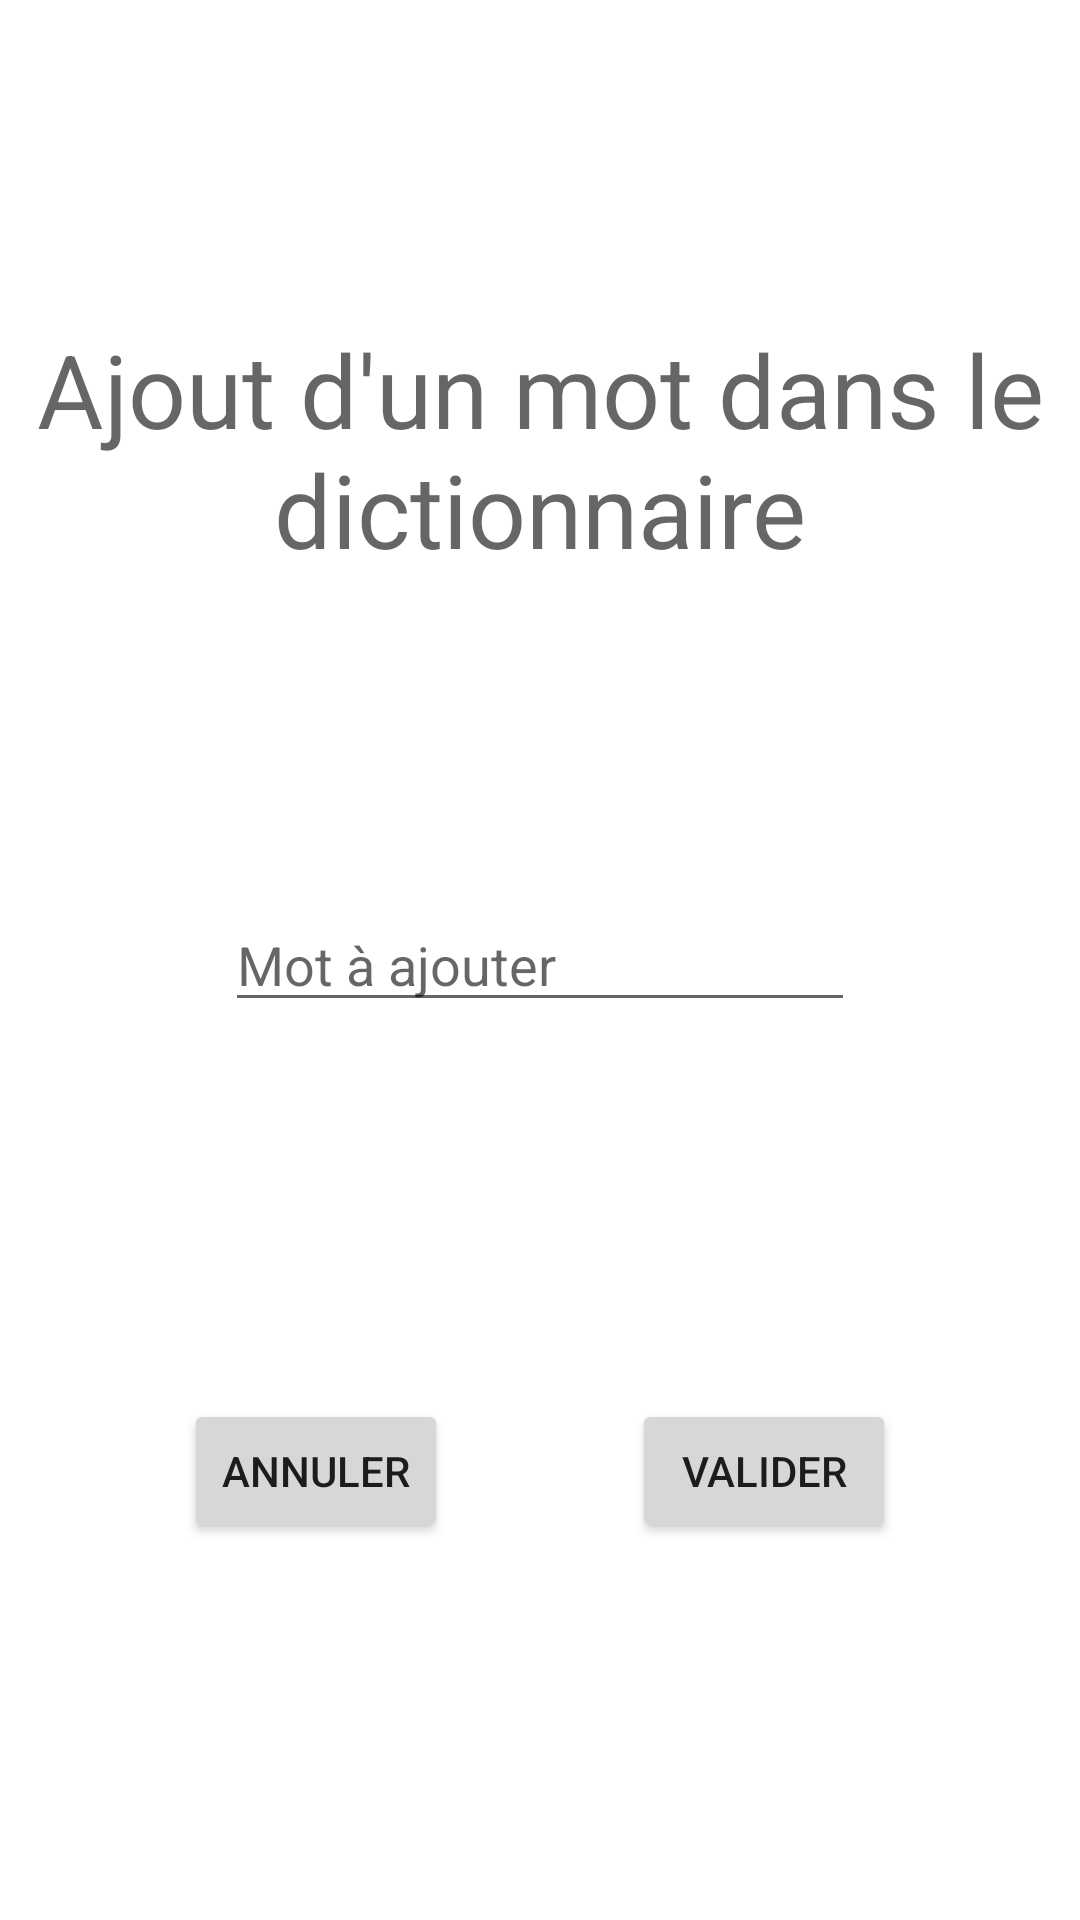

Reconstruct the res/layout file that produces this screen, plus the resources it refers to.
<!-- AndroidManifest.xml: application theme Theme.ContentProviderHEBAN -->
<!-- res/layout/activity_add_word.xml -->
<?xml version="1.0" encoding="utf-8"?>
<androidx.constraintlayout.widget.ConstraintLayout xmlns:android="http://schemas.android.com/apk/res/android"
    xmlns:app="http://schemas.android.com/apk/res-auto"
    xmlns:tools="http://schemas.android.com/tools"
    android:layout_width="match_parent"
    android:layout_height="match_parent"
    tools:context=".AddWordActivity">

    <EditText
        android:id="@+id/input_word"
        android:layout_width="wrap_content"
        android:layout_height="wrap_content"
        android:ems="10"
        android:hint="@string/app_dico_word"
        android:inputType="textPersonName"
        app:layout_constraintBottom_toBottomOf="parent"
        app:layout_constraintEnd_toEndOf="parent"
        app:layout_constraintStart_toStartOf="parent"
        app:layout_constraintTop_toTopOf="parent" />

    <TextView
        android:id="@+id/textView2"
        android:layout_width="wrap_content"
        android:layout_height="wrap_content"
        android:text="@string/app_add_word_title"
        android:textAlignment="center"
        android:textAppearance="@style/TextAppearance.AppCompat.Display1"
        app:layout_constraintBottom_toTopOf="@+id/input_word"
        app:layout_constraintEnd_toEndOf="parent"
        app:layout_constraintStart_toStartOf="parent"
        app:layout_constraintTop_toTopOf="parent" />

    <Button
        android:id="@+id/btn_confirm_add_word"
        android:layout_width="wrap_content"
        android:layout_height="wrap_content"
        android:onClick="onBtnCreateClicked"
        android:text="@string/app_confirm"
        app:layout_constraintBottom_toBottomOf="parent"
        app:layout_constraintEnd_toEndOf="parent"
        app:layout_constraintHorizontal_bias="0.5"
        app:layout_constraintStart_toEndOf="@+id/btn_cancel_add_word"
        app:layout_constraintTop_toBottomOf="@+id/input_word" />

    <Button
        android:id="@+id/btn_cancel_add_word"
        android:layout_width="wrap_content"
        android:layout_height="wrap_content"
        android:onClick="onBtnCancelClicked"
        android:text="@string/app_cancel"
        app:layout_constraintBottom_toBottomOf="parent"
        app:layout_constraintEnd_toStartOf="@+id/btn_confirm_add_word"
        app:layout_constraintHorizontal_bias="0.5"
        app:layout_constraintStart_toStartOf="parent"
        app:layout_constraintTop_toBottomOf="@+id/input_word" />
</androidx.constraintlayout.widget.ConstraintLayout>
<!-- resources referenced by this layout -->
<resources>
  <string name="app_add_word_title">Ajout d\'un mot dans le dictionnaire</string>
  <string name="app_cancel">Annuler</string>
  <string name="app_confirm">Valider</string>
  <string name="app_dico_word">Mot à ajouter</string>
  <style name="Theme.ContentProviderHEBAN" parent="Theme.MaterialComponents.DayNight.DarkActionBar">
          
          <item name="colorPrimary">@color/purple_500</item>
          <item name="colorPrimaryVariant">@color/purple_700</item>
          <item name="colorOnPrimary">@color/white</item>
          
          <item name="colorSecondary">@color/teal_200</item>
          <item name="colorSecondaryVariant">@color/teal_700</item>
          <item name="colorOnSecondary">@color/black</item>
          
          <item name="android:statusBarColor">?attr/colorPrimaryVariant</item>
          
      </style>
  <!-- not gathered from this repository: default colours our renderer supplied (Android Studio template values) -->
  <color name="purple_500">#FF6200EE</color>
  <color name="purple_700">#FF3700B3</color>
  <color name="teal_200">#FF03DAC5</color>
  <color name="teal_700">#FF018786</color>
  <color name="black">#FF000000</color>
  <color name="white">#FFFFFFFF</color>
</resources>
